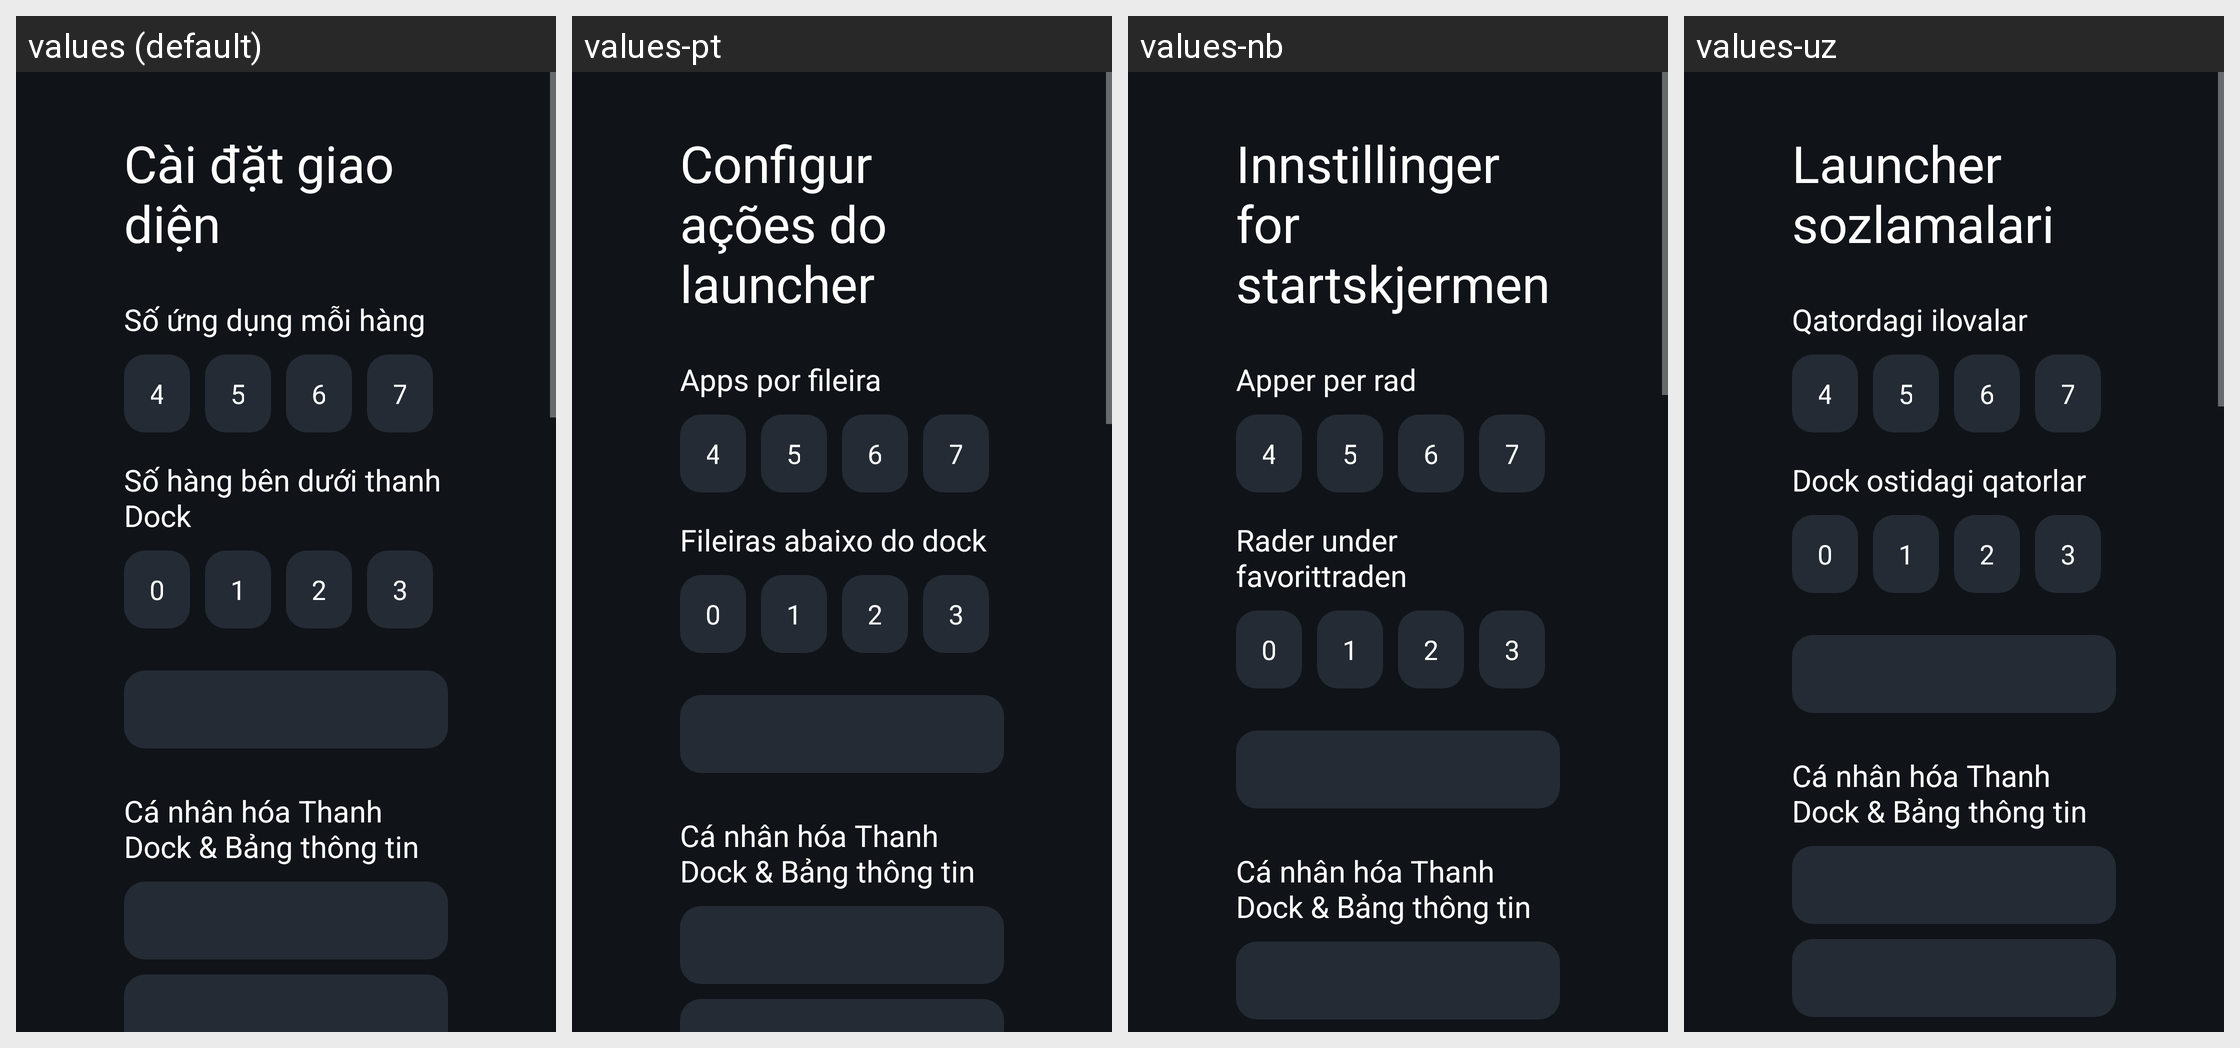

Strings drawn on this Android screen and how each of the app's shown locales translates them:
Android screen res/layout/activity_launcher_settings.xml rendered under 4 locales, left to right: values (default), values-pt, values-nb, values-uz. Device: Nexus 5 (rendered at 1080×1920; each locale shown at half size, 540×960, under a caption strip naming it); theme Theme.TvHome.
Other locales in the repository, not shown: values-ar, values-bn, values-ca, values-cs, values-de, values-es, values-fi, values-fr, values-in, values-it, values-iw, values-nl, values-pl, values-ru, values-th, values-tr, values-vi, values-zh-rTW.
Strings drawn on this screen, with the default value and each locale's value (text and hints the layout hard-codes, and strings that could not be matched under every locale, appear in the picture but are not listed):

launcher_settings
  values: Cài đặt giao diện
  values-pt: Configurações do launcher
  values-nb: Innstillinger for startskjermen
  values-uz: Launcher sozlamalari

columns_label
  values: Số ứng dụng mỗi hàng
  values-pt: Apps por fileira
  values-nb: Apper per rad
  values-uz: Qatordagi ilovalar

rows_below_dock_label
  values: Số hàng bên dưới thanh Dock
  values-pt: Fileiras abaixo do dock
  values-nb: Rader under favorittraden
  values-uz: Dock ostidagi qatorlar

settings_section_personalize
  values: Cá nhân hóa Thanh Dock & Bảng thông tin
  values-pt: Cá nhân hóa Thanh Dock & Bảng thông tin  [not translated; the default value is used]
  values-nb: Cá nhân hóa Thanh Dock & Bảng thông tin  [not translated; the default value is used]
  values-uz: Cá nhân hóa Thanh Dock & Bảng thông tin  [not translated; the default value is used]
